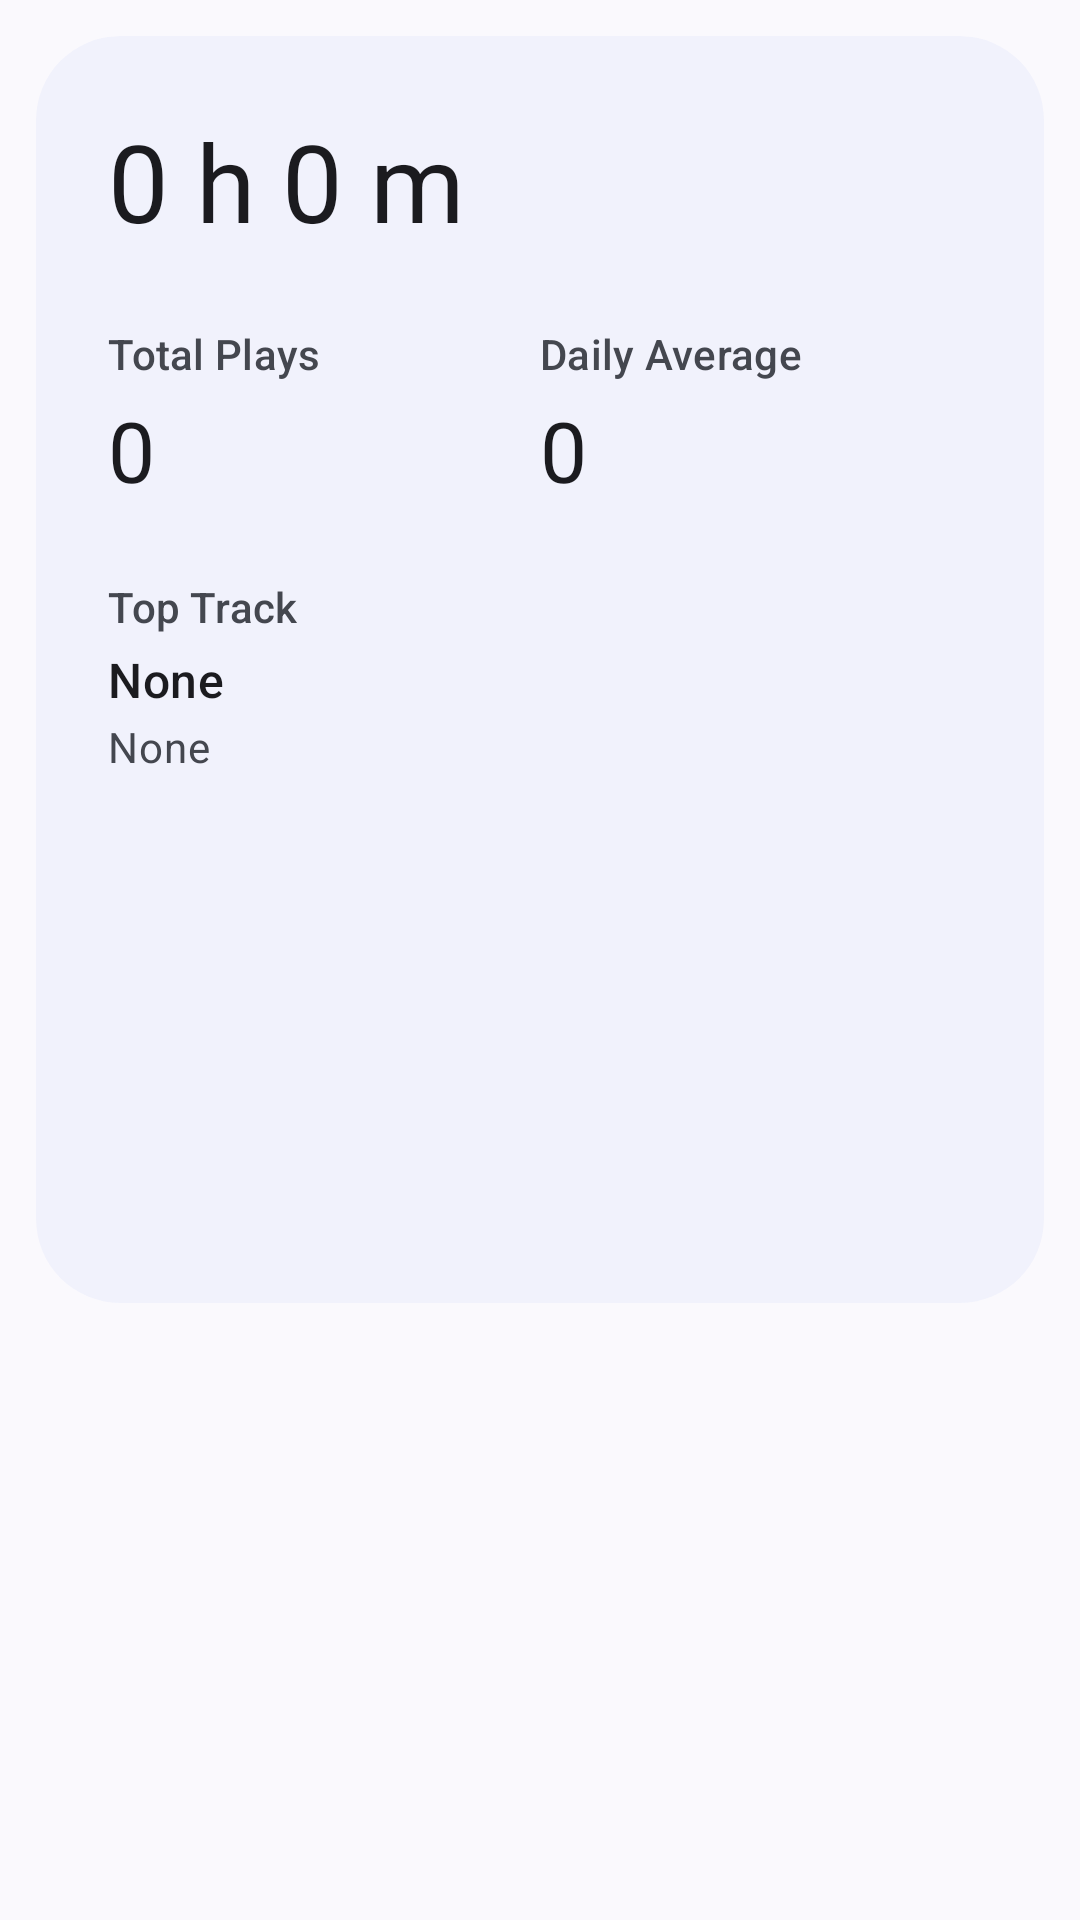

Reconstruct the res/layout file that produces this screen, plus the resources it refers to.
<!-- AndroidManifest.xml: application theme AppTheme -->
<!-- res/layout/fragment_online_recap.xml -->
<?xml version="1.0" encoding="utf-8"?>
<androidx.core.widget.NestedScrollView
    xmlns:android="http://schemas.android.com/apk/res/android"
    xmlns:app="http://schemas.android.com/apk/res-auto"
    android:id="@+id/viewRecapTab"
    android:layout_width="match_parent"
    android:layout_height="match_parent"
    android:clipToPadding="false"
    android:paddingBottom="96dp"
    android:background="@color/transparent">
    <LinearLayout
        android:layout_width="match_parent"
        android:layout_height="wrap_content"
        android:orientation="vertical"
        android:paddingBottom="40dp">
        <com.google.android.material.card.MaterialCardView
            style="@style/Widget.Material3.CardView.Filled"
            android:layout_width="match_parent"
            android:layout_height="wrap_content"
            android:layout_margin="12dp"
            app:cardBackgroundColor="#4DFFFFFF"
            android:backgroundTint="?attr/colorSecondaryContainer"
            app:cardCornerRadius="28dp"
            app:strokeWidth="0dp">
            <LinearLayout
                android:layout_width="match_parent"
                android:layout_height="wrap_content"
                android:orientation="vertical"
                android:padding="24dp">
                <com.google.android.material.textview.MaterialTextView
                    android:id="@+id/tvTotalTime"
                    android:layout_width="wrap_content"
                    android:layout_height="wrap_content"
                    android:text="0 h 0 m"
                    android:textAppearance="?attr/textAppearanceDisplaySmall"
                    android:textColor="?attr/colorOnSurface" />
                <LinearLayout
                    android:layout_width="match_parent"
                    android:layout_height="wrap_content"
                    android:layout_marginTop="24dp"
                    android:orientation="horizontal">
                    <LinearLayout
                        android:layout_width="0dp"
                        android:layout_height="wrap_content"
                        android:layout_weight="1"
                        android:orientation="vertical">
                        <com.google.android.material.textview.MaterialTextView
                            android:layout_width="wrap_content"
                            android:layout_height="wrap_content"
                            android:text="@string/online_recap_total_plays"
                            android:textAppearance="?attr/textAppearanceLabelLarge"
                            android:textColor="?attr/colorOnSurfaceVariant" />
                        <com.google.android.material.textview.MaterialTextView
                            android:id="@+id/tvTotalPlays"
                            android:layout_width="wrap_content"
                            android:layout_height="wrap_content"
                            android:layout_marginTop="4dp"
                            android:text="0"
                            android:textAppearance="?attr/textAppearanceHeadlineMedium"
                            android:textColor="?attr/colorOnSurface" />
                    </LinearLayout>
                    <LinearLayout
                        android:layout_width="0dp"
                        android:layout_height="wrap_content"
                        android:layout_weight="1"
                        android:orientation="vertical">
                        <com.google.android.material.textview.MaterialTextView
                            android:layout_width="wrap_content"
                            android:layout_height="wrap_content"
                            android:text="@string/online_recap_avg_per_day"
                            android:textAppearance="?attr/textAppearanceLabelLarge"
                            android:textColor="?attr/colorOnSurfaceVariant" />
                        <com.google.android.material.textview.MaterialTextView
                            android:id="@+id/tvAvgPlays"
                            android:layout_width="wrap_content"
                            android:layout_height="wrap_content"
                            android:layout_marginTop="4dp"
                            android:text="0"
                            android:textAppearance="?attr/textAppearanceHeadlineMedium"
                            android:textColor="?attr/colorOnSurface" />
                    </LinearLayout>
                </LinearLayout>
                <com.google.android.material.textview.MaterialTextView
                    android:layout_width="wrap_content"
                    android:layout_height="wrap_content"
                    android:layout_marginTop="24dp"
                    android:text="@string/online_recap_top_track"
                    android:textAppearance="?attr/textAppearanceLabelLarge"
                    android:textColor="?attr/colorOnSurfaceVariant" />
                <com.google.android.material.textview.MaterialTextView
                    android:id="@+id/tvTopTrackTitle"
                    android:layout_width="wrap_content"
                    android:layout_height="wrap_content"
                    android:layout_marginTop="4dp"
                    android:text="@string/online_recap_none"
                    android:textAppearance="?attr/textAppearanceTitleMedium"
                    android:textColor="?attr/colorOnSurface" />
                <com.google.android.material.textview.MaterialTextView
                    android:id="@+id/tvTopTrackArtist"
                    android:layout_width="wrap_content"
                    android:layout_height="wrap_content"
                    android:layout_marginTop="2dp"
                    android:text="@string/online_recap_none"
                    android:textAppearance="?attr/textAppearanceBodyMedium"
                    android:textColor="?attr/colorOnSurfaceVariant" />
                <LinearLayout
                    android:id="@+id/chartContainer"
                    android:layout_width="match_parent"
                    android:layout_height="120dp"
                    android:layout_marginTop="32dp"
                    android:gravity="bottom|center_horizontal"
                    android:orientation="horizontal" />
            </LinearLayout>
        </com.google.android.material.card.MaterialCardView>
    </LinearLayout>
</androidx.core.widget.NestedScrollView>
<!-- resources referenced by this layout -->
<resources>
  <color name="transparent">#00000000</color>
  <string name="online_recap_avg_per_day">Daily Average</string>
  <string name="online_recap_none">None</string>
  <string name="online_recap_top_track">Top Track</string>
  <string name="online_recap_total_plays">Total Plays</string>
  <style name="AppTheme" parent="Theme.Material3.DynamicColors.DayNight.NoActionBar">
          <item name="android:windowTranslucentNavigation">false</item>
          <item name="android:actionModeStyle">@style/ActionModeStyle</item>
          <item name="android:windowContentOverlay">@null</item>
          <item name="android:windowBackground">?android:attr/colorBackground</item>
          <item name="android:windowDrawsSystemBarBackgrounds">true</item>
          <item name="android:statusBarColor">?android:attr/colorBackground</item>
          <item name="colorPrimaryDark">?android:attr/colorBackground</item>
          <item name="android:navigationBarColor">@color/transparent</item>
          <item name="android:divider">@null</item>
          <item name="android:dividerHeight">0.0dip</item>
          <item name="android:listDivider">@null</item>
          <item name="colorAccent">?attr/colorTertiary</item>
          <item name="seekArcStyle">@style/SeekArcLight</item>
          <item name="iconTint">?attr/colorPrimary</item>
      </style>
  <style name="ActionModeStyle" parent="Widget.Material3.ActionMode">
          <item name="android:background">@color/white_alpha_2</item>
          <item name="android:backgroundSplit">?android:attr/actionModeSplitBackground</item>
          <item name="android:titleTextStyle">?attr/textAppearanceTitleSmall</item>
          <item name="android:subtitleTextStyle">?attr/textAppearanceBodySmall</item>
      </style>
  <style name="SeekArcLight">
          <item name="arcColor">@color/progress_gray</item>
      </style>
  <color name="white_alpha_2">#8affffff</color>
</resources>
